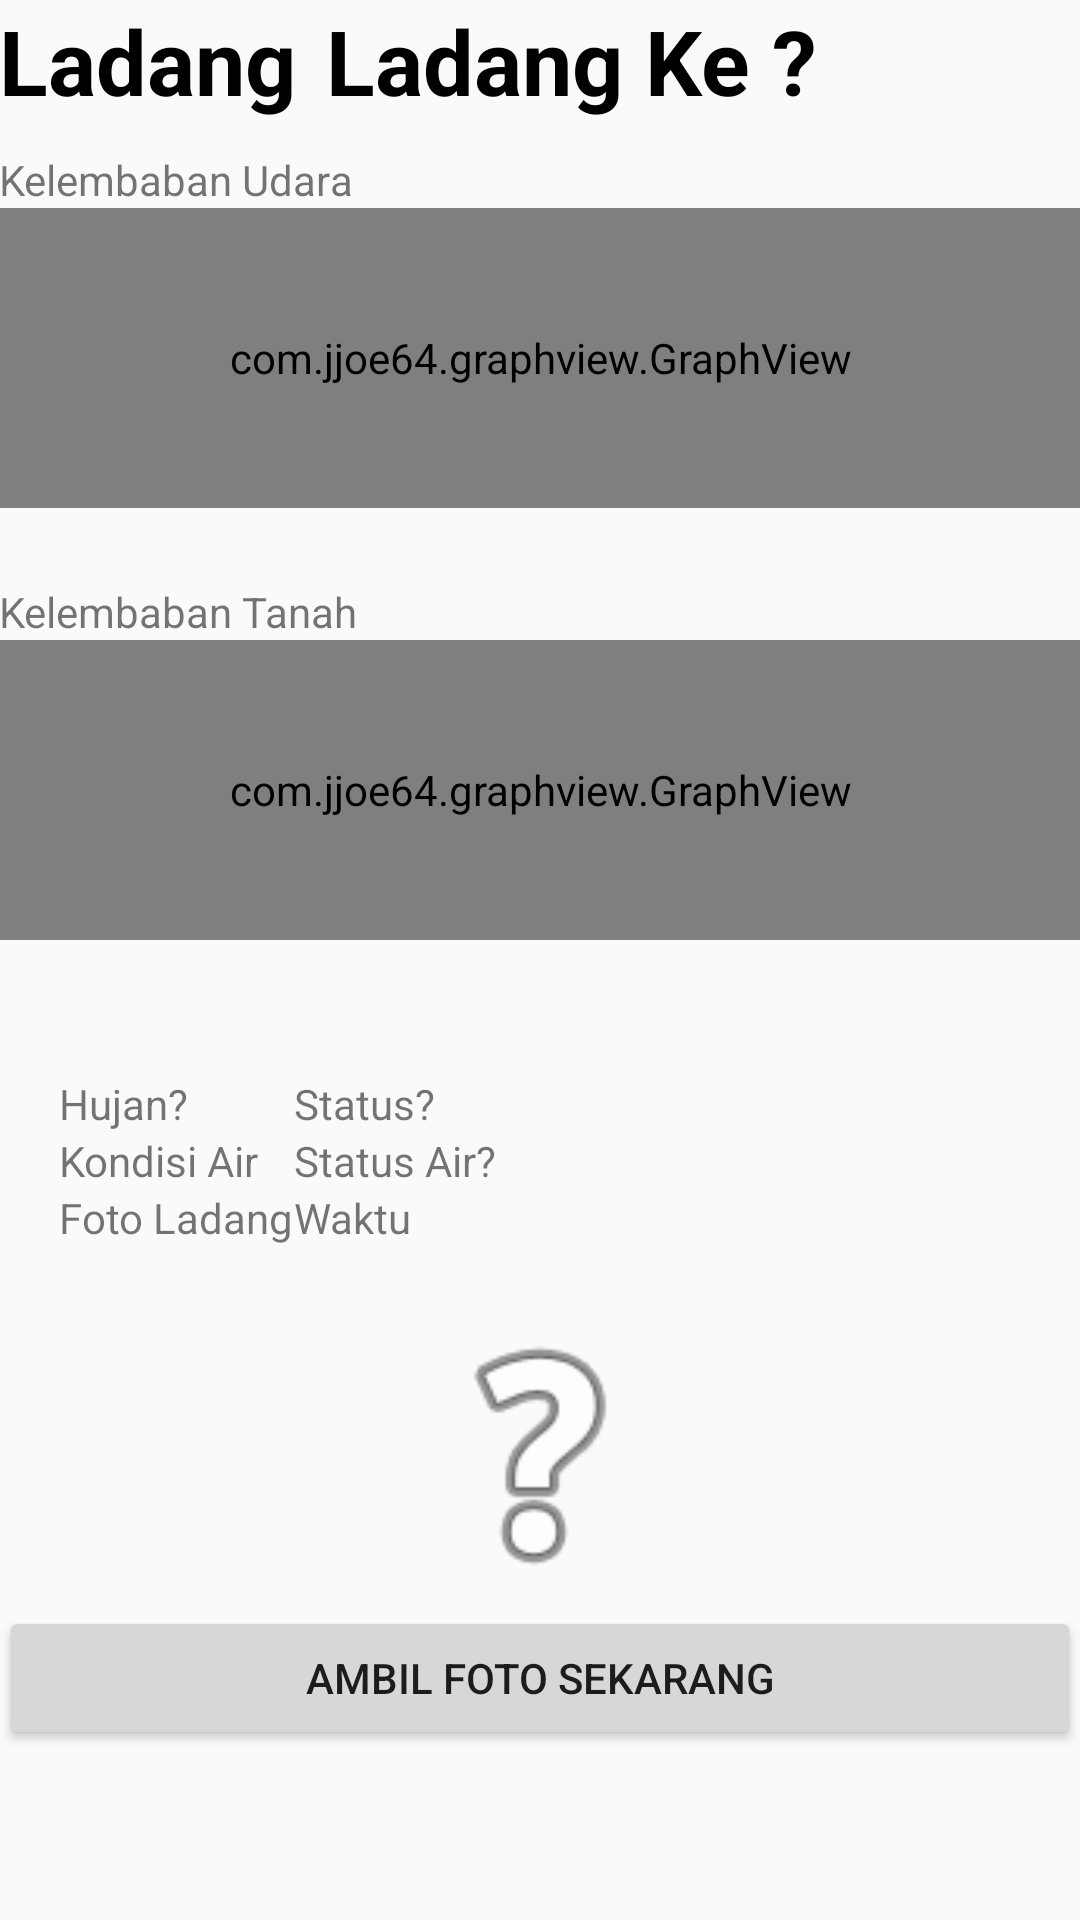

This screen was rendered from an Android layout file. Write that file and the resources it references.
<!-- AndroidManifest.xml: application theme AppTheme -->
<!-- res/layout/activity_ladang.xml -->
<?xml version="1.0" encoding="utf-8"?>
<LinearLayout
    xmlns:android="http://schemas.android.com/apk/res/android"
    xmlns:app="http://schemas.android.com/apk/res-auto"
    xmlns:tools="http://schemas.android.com/tools"
    android:id="@+id/activity_ladang"
    android:orientation="vertical"
    android:layout_width="match_parent"
    android:layout_height="match_parent"
    android:paddingBottom="@dimen/activity_vertical_margin"
    android:paddingLeft="@dimen/activity_horizontal_margin"
    android:paddingRight="@dimen/activity_horizontal_margin"
    android:paddingTop="@dimen/activity_vertical_margin"
    tools:context="reza.minang.hackafarm.Ladang_Activity"
    android:layout_margin="10dp">


    <LinearLayout
        android:orientation="horizontal"
        android:layout_width="match_parent"
        android:layout_height="wrap_content">

        <TextView
            android:text="Ladang"
            android:layout_width="wrap_content"
            android:layout_height="wrap_content"
            android:id="@+id/tvLadang"
            android:textSize="30sp"
            android:textColor="@android:color/background_dark"
            android:textStyle="bold"/>

        <TextView
            android:text="Ladang Ke ?"
            android:layout_width="match_parent"
            android:layout_height="wrap_content"
            android:id="@+id/tvLadangKe"
            android:textColor="@android:color/background_dark"
            android:textStyle="bold"
            android:textSize="30sp"
            android:layout_marginLeft="10dp"/>
    </LinearLayout>

    <ScrollView
        android:layout_width="match_parent"
        android:layout_height="match_parent">

        <LinearLayout
            android:layout_width="match_parent"
            android:layout_height="wrap_content"
            android:orientation="vertical">

            <TextView
                android:text="Kelembaban Udara"
                android:layout_width="match_parent"
                android:layout_height="wrap_content"
                android:id="@+id/tvKelembabanUdara"
                android:layout_marginTop="10dp"/>

            <com.jjoe64.graphview.GraphView
                android:layout_width="match_parent"
                android:layout_height="100dip"
                android:id="@+id/graphKelembabanUdara"
                android:layout_marginBottom="25dp"/>

            <TextView
                android:text="Kelembaban Tanah"
                android:layout_width="match_parent"
                android:layout_height="wrap_content"
                android:id="@+id/tvKelembabanTanah"/>

            <com.jjoe64.graphview.GraphView
                android:layout_width="match_parent"
                android:layout_height="100dip"
                android:id="@+id/graphKelembabanTanah"
                android:layout_marginBottom="25dp"/>

            <TableLayout
                android:layout_width="match_parent"
                android:layout_height="match_parent"
                android:padding="10dp"
                android:layout_margin="10dp">

                <TableRow
                    android:layout_width="match_parent"
                    android:layout_height="match_parent">

                    <TextView
                        android:text="Hujan?"
                        android:layout_width="match_parent"
                        android:layout_height="wrap_content"
                        android:id="@+id/tvHujan"/>

                    <TextView
                        android:text="Status?"
                        android:layout_width="match_parent"
                        android:layout_height="wrap_content"
                        android:id="@+id/tvStatusHujan"/>
                </TableRow>

                <TableRow
                    android:layout_width="match_parent"
                    android:layout_height="match_parent">

                    <TextView
                        android:text="Kondisi Air"
                        android:layout_width="match_parent"
                        android:layout_height="wrap_content"
                        android:id="@+id/tvKondisiAir"/>

                    <TextView
                        android:text="Status Air?"
                        android:layout_width="wrap_content"
                        android:layout_height="wrap_content"
                        android:id="@+id/tvStatusAir"/>

                </TableRow>

                <TableRow>

                    <TextView
                        android:text="Foto Ladang"
                        android:layout_width="match_parent"
                        android:layout_height="wrap_content"
                        android:id="@+id/tvFoto"/>

                    <TextView
                        android:text="Waktu"
                        android:layout_width="wrap_content"
                        android:layout_height="wrap_content"
                        android:id="@+id/tvWaktuFoto"/>
                </TableRow>

            </TableLayout>

            <ImageView
                app:srcCompat="@android:drawable/ic_menu_help"
                android:id="@+id/ivLadang"
                android:layout_width="match_parent"
                android:layout_height="100dp"
                android:layout_gravity="center_horizontal"/>

            <Button
                android:text="Ambil Foto Sekarang"
                android:layout_width="match_parent"
                android:layout_height="wrap_content"
                android:id="@+id/btnFoto"/>
        </LinearLayout>
    </ScrollView>
</LinearLayout>
<!-- resources referenced by this layout -->
<resources>
  <style name="AppTheme" parent="Theme.AppCompat.Light.DarkActionBar">
          
          <item name="colorPrimary">@color/colorPrimary</item>
          <item name="colorPrimaryDark">@color/colorPrimaryDark</item>
          <item name="colorAccent">@color/colorAccent</item>
      </style>
  <color name="colorPrimary">#FFE07D</color>
  <color name="colorPrimaryDark">#303F9F</color>
  <color name="colorAccent">#FF4081</color>
</resources>
